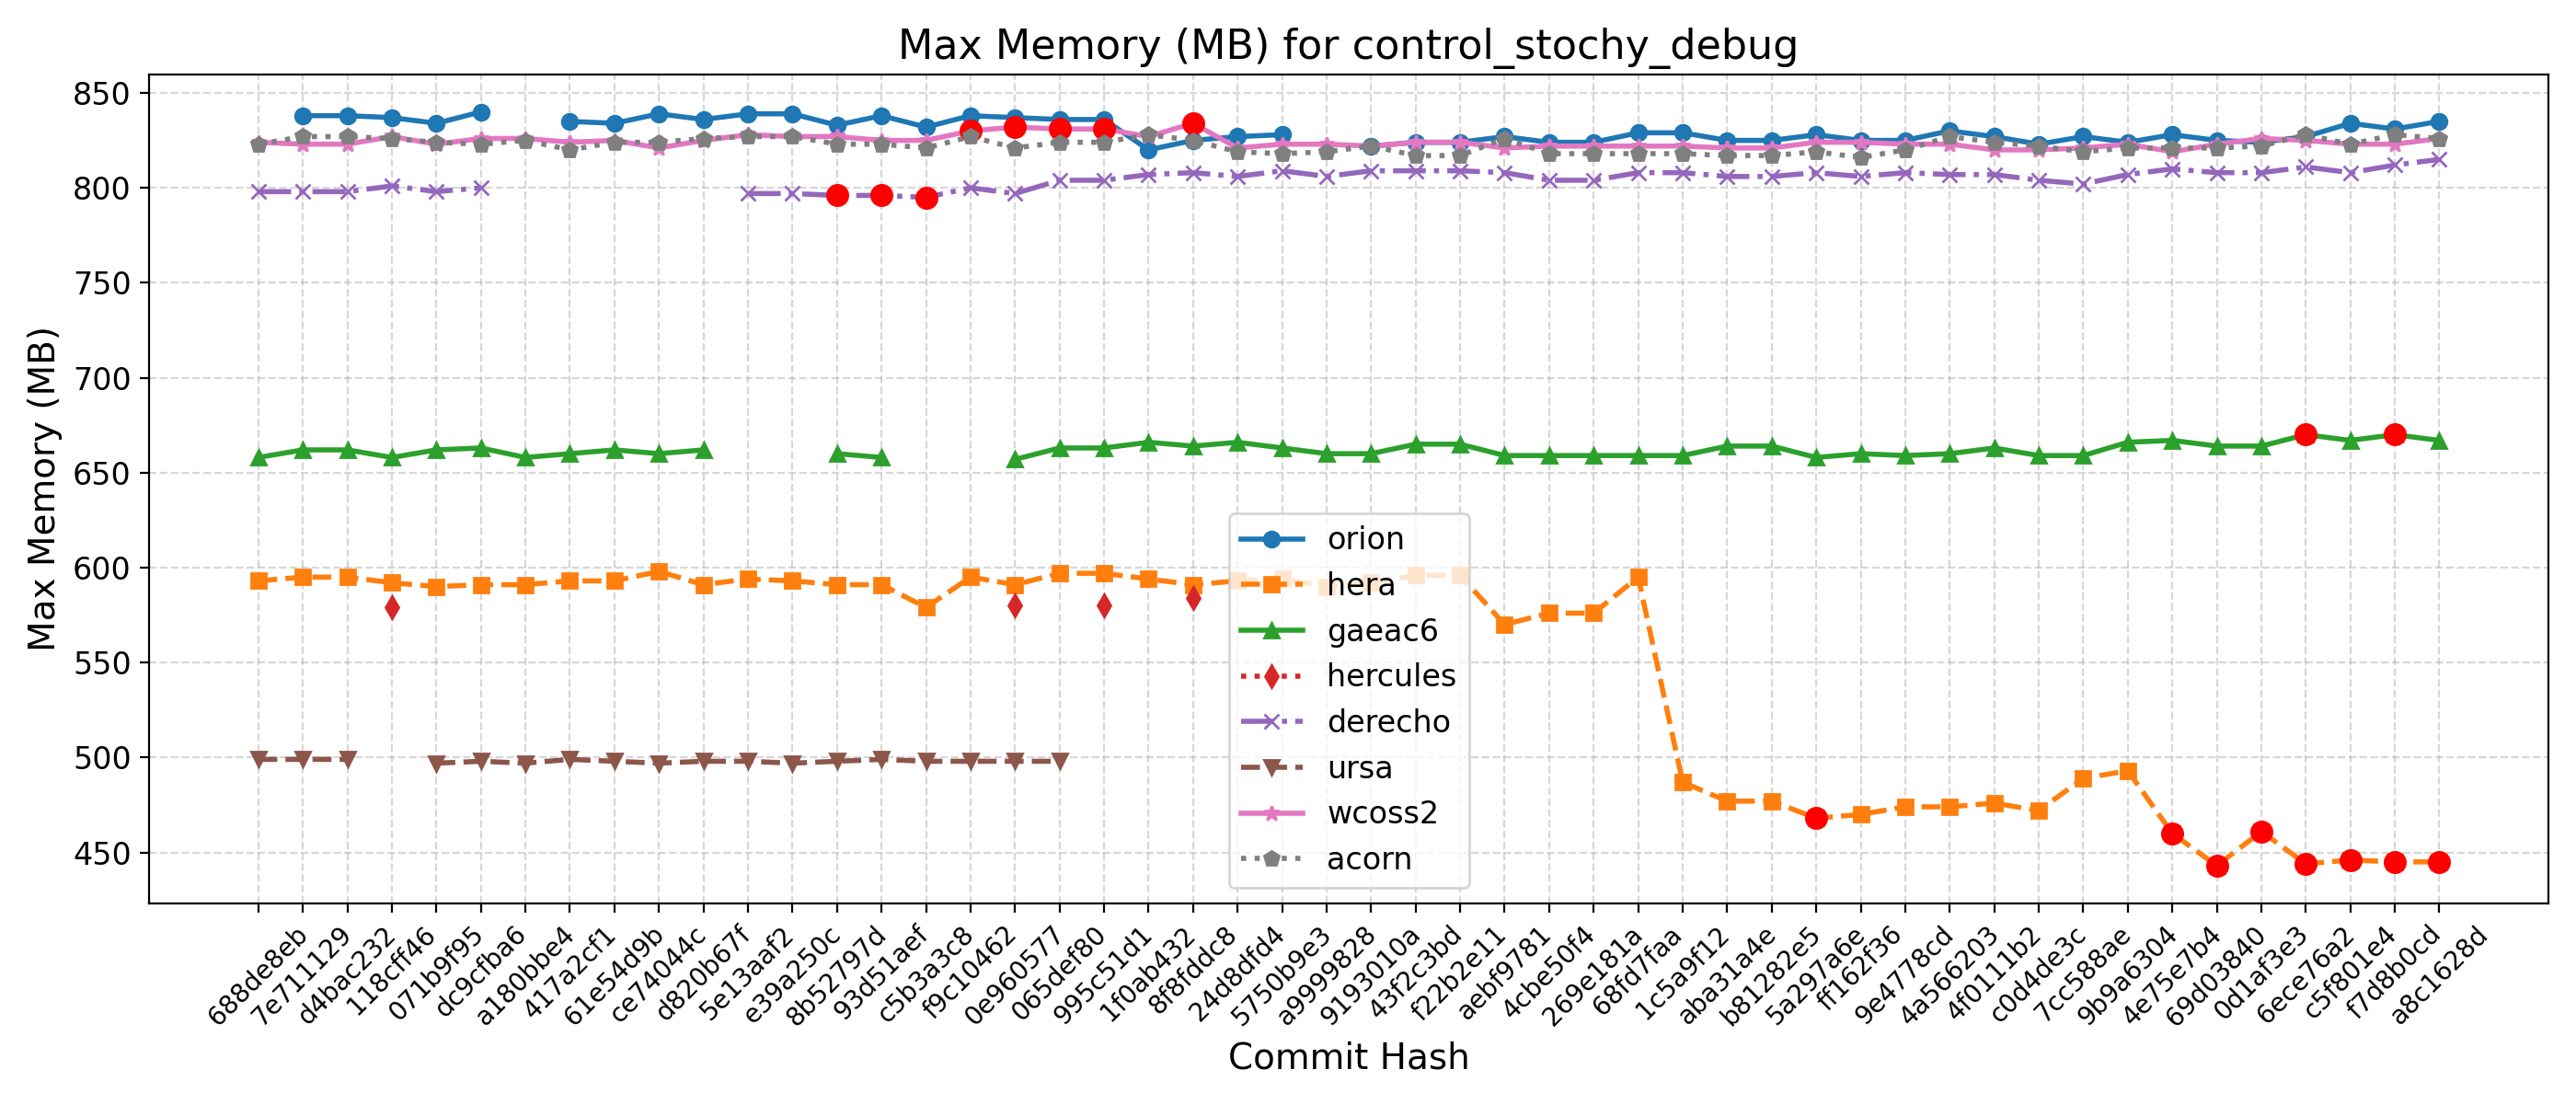

The data file committed next to this chart (first rows):
Hash, Date, Message, orion, hera, gaeac6, hercules, derecho, ursa, wcoss2, acorn
688de8eb, 2025-09-04, Fix default cdmbgwd settings (#2788), , 593, 658, , 798, 499, 824, 823
7e711129, 2025-09-02, Use container with spack stack 1.9.2 (#2…, 838, 595, 662, , 798, 499, 823, 827
d4bac232, 2025-08-29, MPAS dycore + Atmosphere Generalization …, 838, 595, 662, , 798, 499, 823, 827
118cff46, 2025-08-25, Add FV3 grid mask for regional domains t…, 837, 592, 658, 579, 801, , 827, 826
071b9f95, 2025-08-22, Fix Restart IAU and Ultra-Low Reproducib…, 834, 590, 662, , 798, 497, 823, 824
dc9cfba6, 2025-08-19, Update CICE through 2025-07 and switch t…, 840, 591, 663, , 800, 498, 826, 823
a180bbe4, 2025-08-15, FV3: Fix Prate_avg and UPP call freq + F…, , 591, 658, , , 497, 826, 825
417a2cf1, 2025-08-13, Fix conus13km tests restart and decompos…, 835, 593, 660, , , 499, 824, 820
61e54d9b, 2025-08-11, Add two-way ocean-wave coupling feature …, 834, 593, 662, , , 498, 825, 824
ce74044c, 2025-08-06, Create a user-friendly "process model" t…, 839, 598, 660, , , 497, 821, 824
d820b67f, 2025-08-01, Update GOCART to v2.4.3 (#2819), 836, 591, 662, , , 498, 825, 826
5e13aaf2, 2025-07-29, Update DATM meshes and switch to bilinea…, 839, 594, , , 797, 498, 828, 827
e39a250c, 2025-07-24, Update FV3 hash to include UPP ss192/Urs…, 839, 593, , , 797, 497, 827, 827
8b52797d, 2025-07-21, Combination of 2684,2707,2771 (MERRA2 3-…, 833, 591, 660, , 796, 498, 827, 823
93d51aef, 2025-07-17, Exporting Canopy Variables from AQM to F…, 838, 591, 658, , 796, 499, 825, 823
c5b3a3c8, 2025-07-14, GFDLMP-v3 and TEMPO MP microphysics (#25…, 832, 579, , , 795, 498, 825, 821
f9c10462, 2025-07-11, Combination of several CCPP-physics PRs …, 838, 595, , , 800, 498, 830, 827
0e960577, 2025-07-09, Combination #2777 (maintask writes CMEPS…, 837, 591, 657, 580, 797, 498, 832, 821
065def80, 2025-07-07, Port UFS-WM to Ursa (#2471), 836, 597, 663, , 804, 498, 831, 824
995c51d1, 2025-07-03, Upgrade UFS-WM to spack-stack/1.9.2 (#26…, 836, 597, 663, 580, 804, , 831, 824
1f0ab432, 2025-07-01, Reduce WW3 memory use (#2624), 820, 594, 666, , 807, , 827, 828
8f8fddc8, 2025-06-30, Bring in scale-aware 3DTKE related chang…, 825, 591, 664, 584, 808, , 834, 825
24d8dfd4, 2025-06-26, Slight modification in orographic gravit…, 827, 593, 666, , 806, , 821, 819
5750b9e3, 2025-06-20, gcycle update (#2747), 828, 594, 663, , 809, , 823, 818
a9999828, 2025-06-12, Add a new parameter in dycore to control…, , 590, 660, , 806, , 823, 819
9193010a, 2025-06-06, In Noah-MP, set zero for canopy liquid a…, 822, 592, 660, , 809, , 822, 822
43f2c3bd, 2025-06-04, Urgent Documentation Update for HSD Capa…, 824, 596, 665, , 809, , 824, 817
f22b2e11, 2025-06-02, Bug fix for surface roughness calculatio…, 824, 596, 665, , 809, , 824, 817
aebf9781, 2025-05-27, Fix bug to improve wave initialization b…, 827, 570, 659, , 808, , 821, 826
4cbe50f4, 2025-05-23, Add idealized, regional tropical cyclone…, 824, 576, 659, , 804, , 822, 818
269e181a, 2025-05-23, Add GFSv17 IAU restart tests without wav…, 824, 576, 659, , 804, , 822, 818
68fd7faa, 2025-05-15, Enable Hera, Hercules Gnu tests: cpld_de…, 829, 595, 659, , 808, , 822, 818
1c5a9f12, 2025-05-09, Add "ultra low" coupled configurations t…, 829, 487, 659, , 808, , 822, 818
aba31a4e, 2025-05-06, Resolve miscellaneous WM issues and upda…, 825, 477, 664, , 806, , 821, 817
b81282e5, 2025-05-05, Switch to vector remapping and bilinear …, 825, 477, 664, , 806, , 821, 817
5a297a6e, 2025-05-02, improve coupled model startup cost for w…, 828, 468, 658, , 808, , 824, 819
ff162f36, 2025-05-01, NSSL MP scheme updates + Stochastic Phys…, 825, 470, 660, , 806, , 824, 816
9e4778cd, 2025-04-25, Loosen restriction on optional arguments…, 825, 474, 659, , 808, , 823, 820
4a566203, 2025-04-23, CMake Atmosphere Dycore Generalization +…, 830, 474, 660, , 807, , 823, 827
4f0111b2, 2025-04-21, Add CMEPS log file at restart write; IAU…, 827, 476, 663, , 807, , 820, 824
c0d4de3c, 2025-04-18, Update mom6 to its main repository 20250…, 823, 472, 659, , 804, , 820, 822
7cc588ae, 2025-04-16, Add PIO configuration variables for CMEP…, 827, 489, 659, , 802, , 821, 819
9b9a6304, 2025-04-11, Memcheck fixes (#2655), 824, 493, 666, , 807, , 823, 821
4e75e7b4, 2025-04-10, Update upp submodule to the latest UPP (…, 828, 460, 667, , 810, , 819, 821
69d03840, 2025-04-07, Use ESMF Redist instead of Remap for FV3…, 825, 443, 664, , 808, , 823, 821
0d1af3e3, 2025-04-02, Convert GFS DDTs from blocked data struc…, 824, 461, 664, , 808, , 826, 822
6ece76a2, 2025-03-28, Update WW3  by merging develop  as of 20…, 827, 444, 670, , 811, , 825, 828
c5f801e4, 2025-03-27, Sync CDEPS and CMEPS to ESCOMP (#2664), 834, 446, 667, , 808, , 823, 823
f7d8b0cd, 2025-03-26, Add support for FV3 native grid (cubed s…, 831, 445, 670, , 812, , 823, 828
a8c1628d, 2025-03-24, Introduce prognostic updraft velocity to…, 835, 445, 667, , 815, , 826, 826
